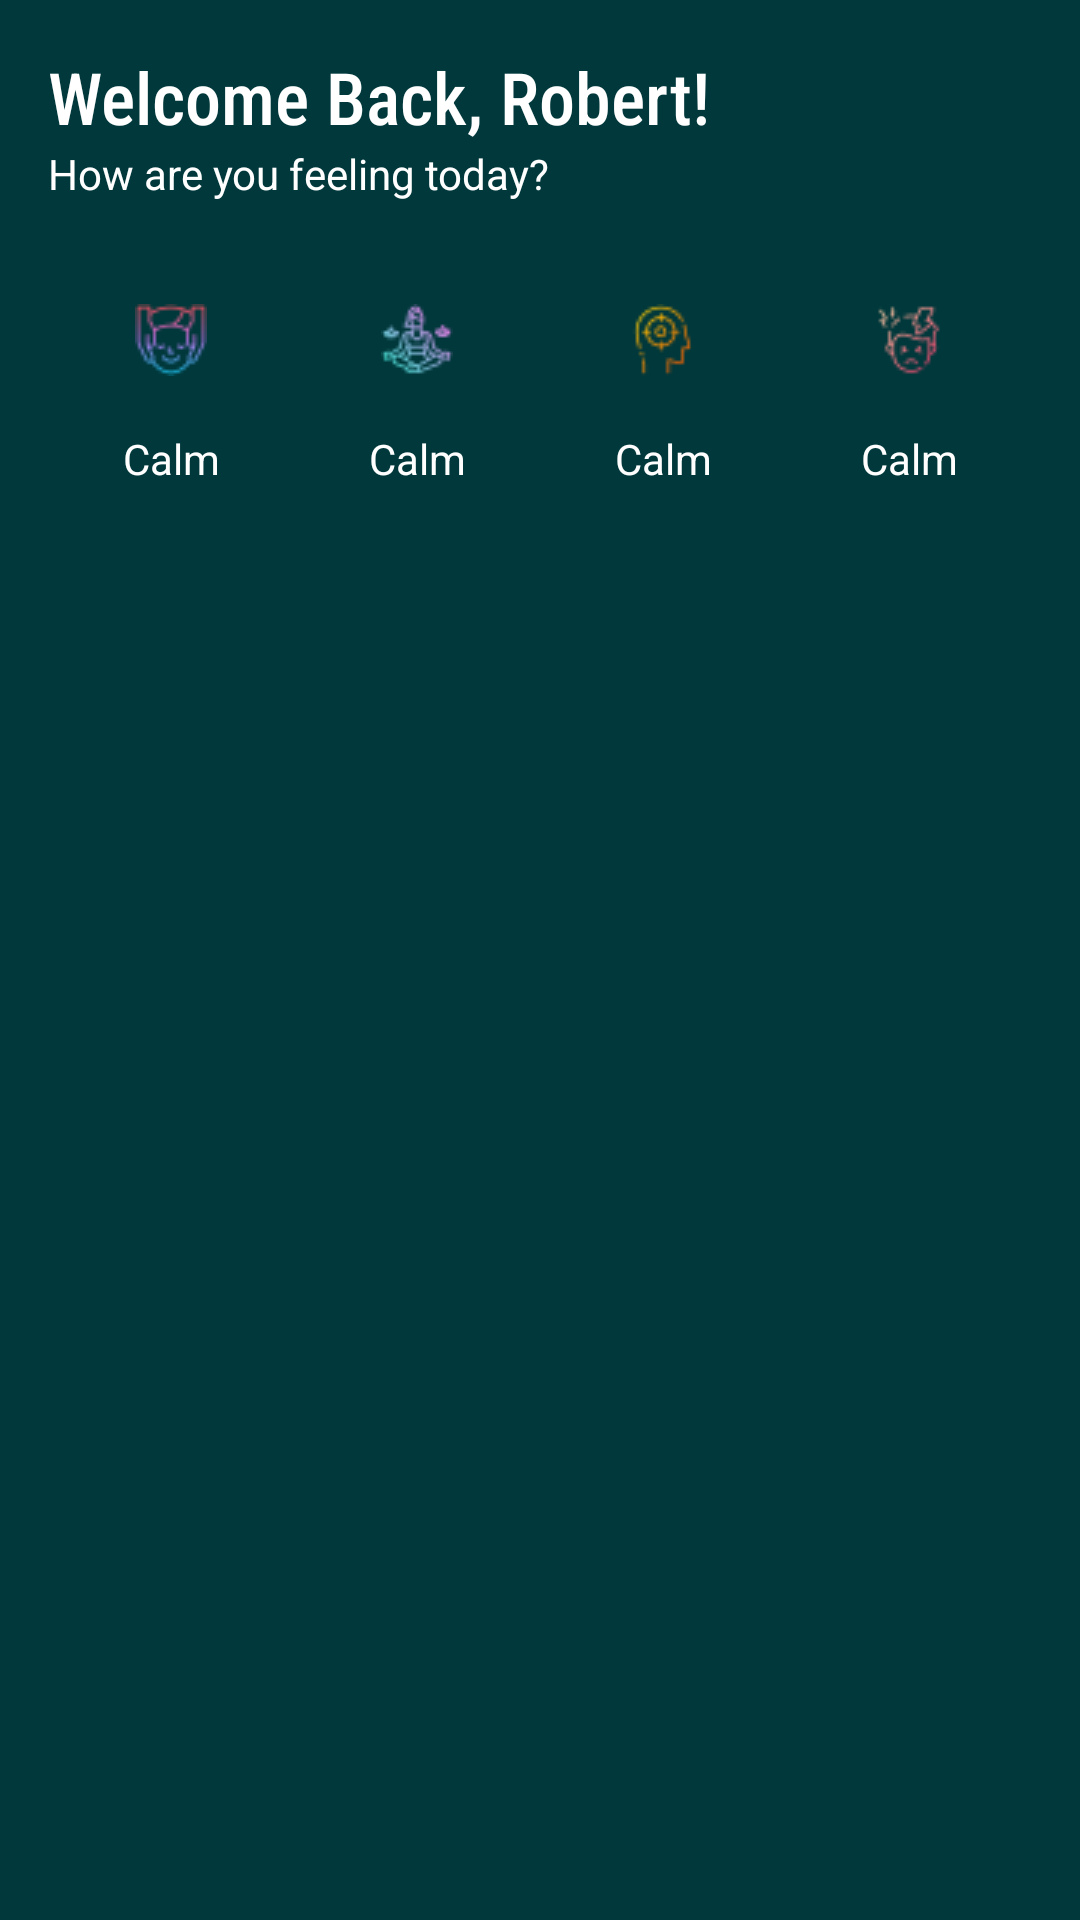

This screen was rendered from an Android layout file. Write that file and the resources it references.
<!-- AndroidManifest.xml: application theme Theme.LayoutPracticeDemo220721 -->
<!-- res/layout/fragment_home.xml -->
<?xml version="1.0" encoding="utf-8"?>
<ScrollView xmlns:android="http://schemas.android.com/apk/res/android"
    xmlns:app="http://schemas.android.com/apk/res-auto"
    xmlns:tools="http://schemas.android.com/tools"
    android:layout_width="match_parent"
    android:layout_height="match_parent"
    android:background="@color/background_whole_dark_purple"
    tools:context=".meditationapp.ui.home.HomeFragment">

    <RelativeLayout
        android:layout_width="match_parent"
        android:layout_height="wrap_content"
        android:padding="16dp">

        <androidx.appcompat.widget.AppCompatTextView
            android:id="@+id/tv_greetings"
            android:layout_width="match_parent"
            android:layout_height="wrap_content"
            android:fontFamily="sans-serif-condensed-medium"
            android:text="Welcome Back, Robert!"
            android:textColor="@color/white"
            android:textSize="24sp" />

        <androidx.appcompat.widget.AppCompatTextView
            android:id="@+id/tv_fine"
            android:layout_width="match_parent"
            android:layout_height="wrap_content"
            android:layout_below="@id/tv_greetings"
            android:text="How are you feeling today?"
            android:textColor="@color/white" />

        <LinearLayout
            android:layout_width="match_parent"
            android:layout_height="wrap_content"
            android:layout_below="@id/tv_fine"
            android:layout_marginTop="16dp"
            android:orientation="horizontal"
            android:weightSum="4">

            <LinearLayout
                android:layout_width="match_parent"
                android:layout_height="wrap_content"
                android:layout_marginHorizontal="4dp"
                android:layout_weight="1"
                android:orientation="vertical">

                <LinearLayout
                    android:layout_width="match_parent"
                    android:layout_height="60dp"
                    android:gravity="center"
                    android:background="@drawable/meditation_tab_background_white"
                    android:orientation="vertical">

                    <androidx.appcompat.widget.AppCompatImageView
                        android:layout_width="match_parent"
                        android:layout_height="wrap_content"
                        android:src="@drawable/image_calm" />

                </LinearLayout>

                <androidx.appcompat.widget.AppCompatTextView
                    android:layout_width="match_parent"
                    android:layout_height="wrap_content"
                    android:gravity="center"
                    android:text="Calm"
                    android:textColor="@color/white" />

            </LinearLayout>

            <LinearLayout
                android:layout_width="match_parent"
                android:layout_height="wrap_content"
                android:layout_weight="1"
                android:orientation="vertical">

                <LinearLayout
                    android:layout_width="match_parent"
                    android:layout_height="60dp"
                    android:gravity="center"
                    android:background="@drawable/meditation_tab_background_white"
                    android:orientation="vertical">

                    <androidx.appcompat.widget.AppCompatImageView
                        android:layout_width="match_parent"
                        android:layout_height="wrap_content"
                        android:src="@drawable/image_relax" />

                </LinearLayout>

                <androidx.appcompat.widget.AppCompatTextView
                    android:layout_width="match_parent"
                    android:layout_height="wrap_content"
                    android:gravity="center"
                    android:text="Calm"
                    android:textColor="@color/white" />

            </LinearLayout>

            <LinearLayout
                android:layout_width="match_parent"
                android:layout_height="wrap_content"
                android:layout_weight="1"
                android:orientation="vertical">

                <LinearLayout
                    android:layout_width="match_parent"
                    android:layout_height="60dp"
                    android:gravity="center"
                    android:background="@drawable/meditation_tab_background_white"
                    android:orientation="vertical">

                    <androidx.appcompat.widget.AppCompatImageView
                        android:layout_width="match_parent"
                        android:layout_height="wrap_content"
                        android:src="@drawable/image_focus" />

                </LinearLayout>

                <androidx.appcompat.widget.AppCompatTextView
                    android:layout_width="match_parent"
                    android:layout_height="wrap_content"
                    android:gravity="center"
                    android:text="Calm"
                    android:textColor="@color/white" />

            </LinearLayout>

            <LinearLayout
                android:layout_width="match_parent"
                android:layout_height="wrap_content"
                android:layout_weight="1"
                android:orientation="vertical">

                <LinearLayout
                    android:layout_width="match_parent"
                    android:layout_height="60dp"
                    android:gravity="center"
                    android:background="@drawable/meditation_tab_background_white"
                    android:orientation="vertical">

                    <androidx.appcompat.widget.AppCompatImageView
                        android:layout_width="match_parent"
                        android:layout_height="wrap_content"
                        android:src="@drawable/image_anxious" />

                </LinearLayout>

                <androidx.appcompat.widget.AppCompatTextView
                    android:layout_width="match_parent"
                    android:layout_height="wrap_content"
                    android:gravity="center"
                    android:text="Calm"
                    android:textColor="@color/white" />

            </LinearLayout>


        </LinearLayout>


    </RelativeLayout>

</ScrollView>
<!-- resources referenced by this layout -->
<resources>
  <color name="background_whole_dark_purple">#00383b</color>
  <color name="white">#FFFFFFFF</color>
  <!-- drawable image_anxious: png bitmap (drawable, 1156 bytes) -->
  <!-- drawable image_calm: png bitmap (drawable, 1429 bytes) -->
  <!-- drawable image_focus: png bitmap (drawable, 1025 bytes) -->
  <!-- drawable image_relax: png bitmap (drawable, 1366 bytes) -->
  <style name="Theme.LayoutPracticeDemo220721" parent="Theme.MaterialComponents.DayNight.DarkActionBar">
          
          <item name="colorPrimary">@color/white</item>
          <item name="colorPrimaryVariant">@color/text_red</item>
          <item name="colorOnPrimary">@color/white</item>
          
          <item name="colorSecondary">@color/teal_200</item>
          <item name="colorSecondaryVariant">@color/teal_700</item>
          <item name="colorOnSecondary">@color/black</item>
          
          <item name="android:statusBarColor" tools:targetApi="l">@color/background_whole_dark_purple</item>
          
      </style>
  <color name="text_red">#ff5030</color>
  <color name="teal_200">#FF03DAC5</color>
  <color name="teal_700">#FF018786</color>
  <color name="black">#FF000000</color>
</resources>
